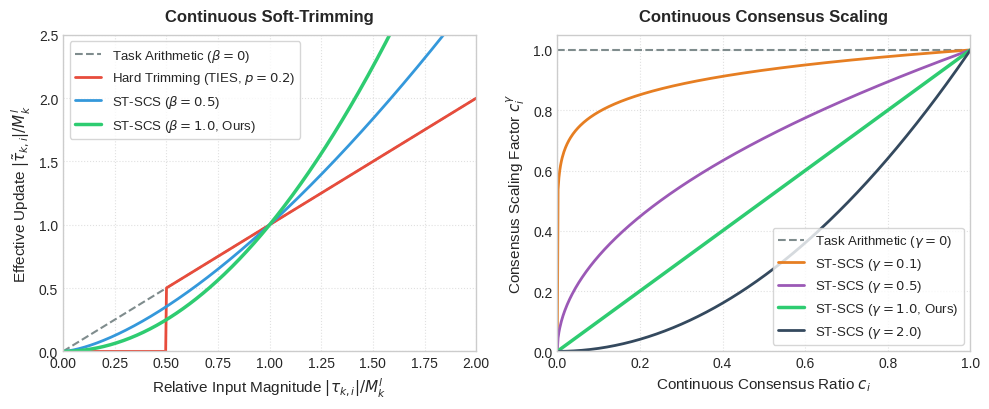

Write the Python code that produced this figure.
import numpy as np
import matplotlib.pyplot as plt

# Set style for academic publishing
plt.style.use('seaborn-v0_8-whitegrid' if 'seaborn-v0_8-whitegrid' in plt.style.available else 'default')
fig, (ax1, ax2) = plt.subplots(1, 2, figsize=(10, 4.2))

# ----------------------------------------------------
# Left Subplot: Continuous Soft-Trimming
# ----------------------------------------------------
x = np.linspace(0.0, 2.0, 500)
# TIES hard trimming: let's assume a threshold of 0.5 relative magnitude
y_ties = np.zeros_like(x)
y_ties[x >= 0.5] = x[x >= 0.5]

ax1.plot(x, x, label=r'Task Arithmetic ($\beta=0$)', color='#7f8c8d', linestyle='--', linewidth=1.5)
ax1.plot(x, y_ties, label=r'Hard Trimming (TIES, $p=0.2$)', color='#e74c3c', linestyle='-', linewidth=2)
ax1.plot(x, x * (x**0.5), label=r'ST-SCS ($\beta=0.5$)', color='#3498db', linestyle='-', linewidth=2)
ax1.plot(x, x * (x**1.0), label=r'ST-SCS ($\beta=1.0$, Ours)', color='#2ecc71', linestyle='-', linewidth=2.5)

ax1.set_title("Continuous Soft-Trimming", fontsize=12, fontweight='bold', pad=10)
ax1.set_xlabel(r"Relative Input Magnitude $|\tau_{k, i}| / M_k^l$", fontsize=11)
ax1.set_ylabel(r"Effective Update $|\tilde{\tau}_{k, i}| / M_k^l$", fontsize=11)
ax1.set_xlim(0.0, 2.0)
ax1.set_ylim(0.0, 2.5)
ax1.legend(loc="upper left", frameon=True, fontsize=9.5)
ax1.grid(True, linestyle=':', alpha=0.6)

# ----------------------------------------------------
# Right Subplot: Continuous Consensus Scaling
# ----------------------------------------------------
c = np.linspace(0.0, 1.0, 500)
ax2.plot(c, np.ones_like(c), label=r'Task Arithmetic ($\gamma=0$)', color='#7f8c8d', linestyle='--', linewidth=1.5)
ax2.plot(c, c**0.1, label=r'ST-SCS ($\gamma=0.1$)', color='#e67e22', linestyle='-', linewidth=2)
ax2.plot(c, c**0.5, label=r'ST-SCS ($\gamma=0.5$)', color='#9b59b6', linestyle='-', linewidth=2)
ax2.plot(c, c**1.0, label=r'ST-SCS ($\gamma=1.0$, Ours)', color='#2ecc71', linestyle='-', linewidth=2.5)
ax2.plot(c, c**2.0, label=r'ST-SCS ($\gamma=2.0$)', color='#34495e', linestyle='-', linewidth=2)

ax2.set_title("Continuous Consensus Scaling", fontsize=12, fontweight='bold', pad=10)
ax2.set_xlabel(r"Continuous Consensus Ratio $c_i$", fontsize=11)
ax2.set_ylabel(r"Consensus Scaling Factor $c_i^\gamma$", fontsize=11)
ax2.set_xlim(0.0, 1.0)
ax2.set_ylim(0.0, 1.05)
ax2.legend(loc="lower right", frameon=True, fontsize=9.5)
ax2.grid(True, linestyle=':', alpha=0.6)

plt.tight_layout()
plt.savefig("st_scs_viz.pdf", format="pdf", bbox_inches='tight')
plt.savefig("st_scs_viz.png", format="png", dpi=300, bbox_inches='tight')
print("Successfully saved st_scs_viz.pdf and st_scs_viz.png")
